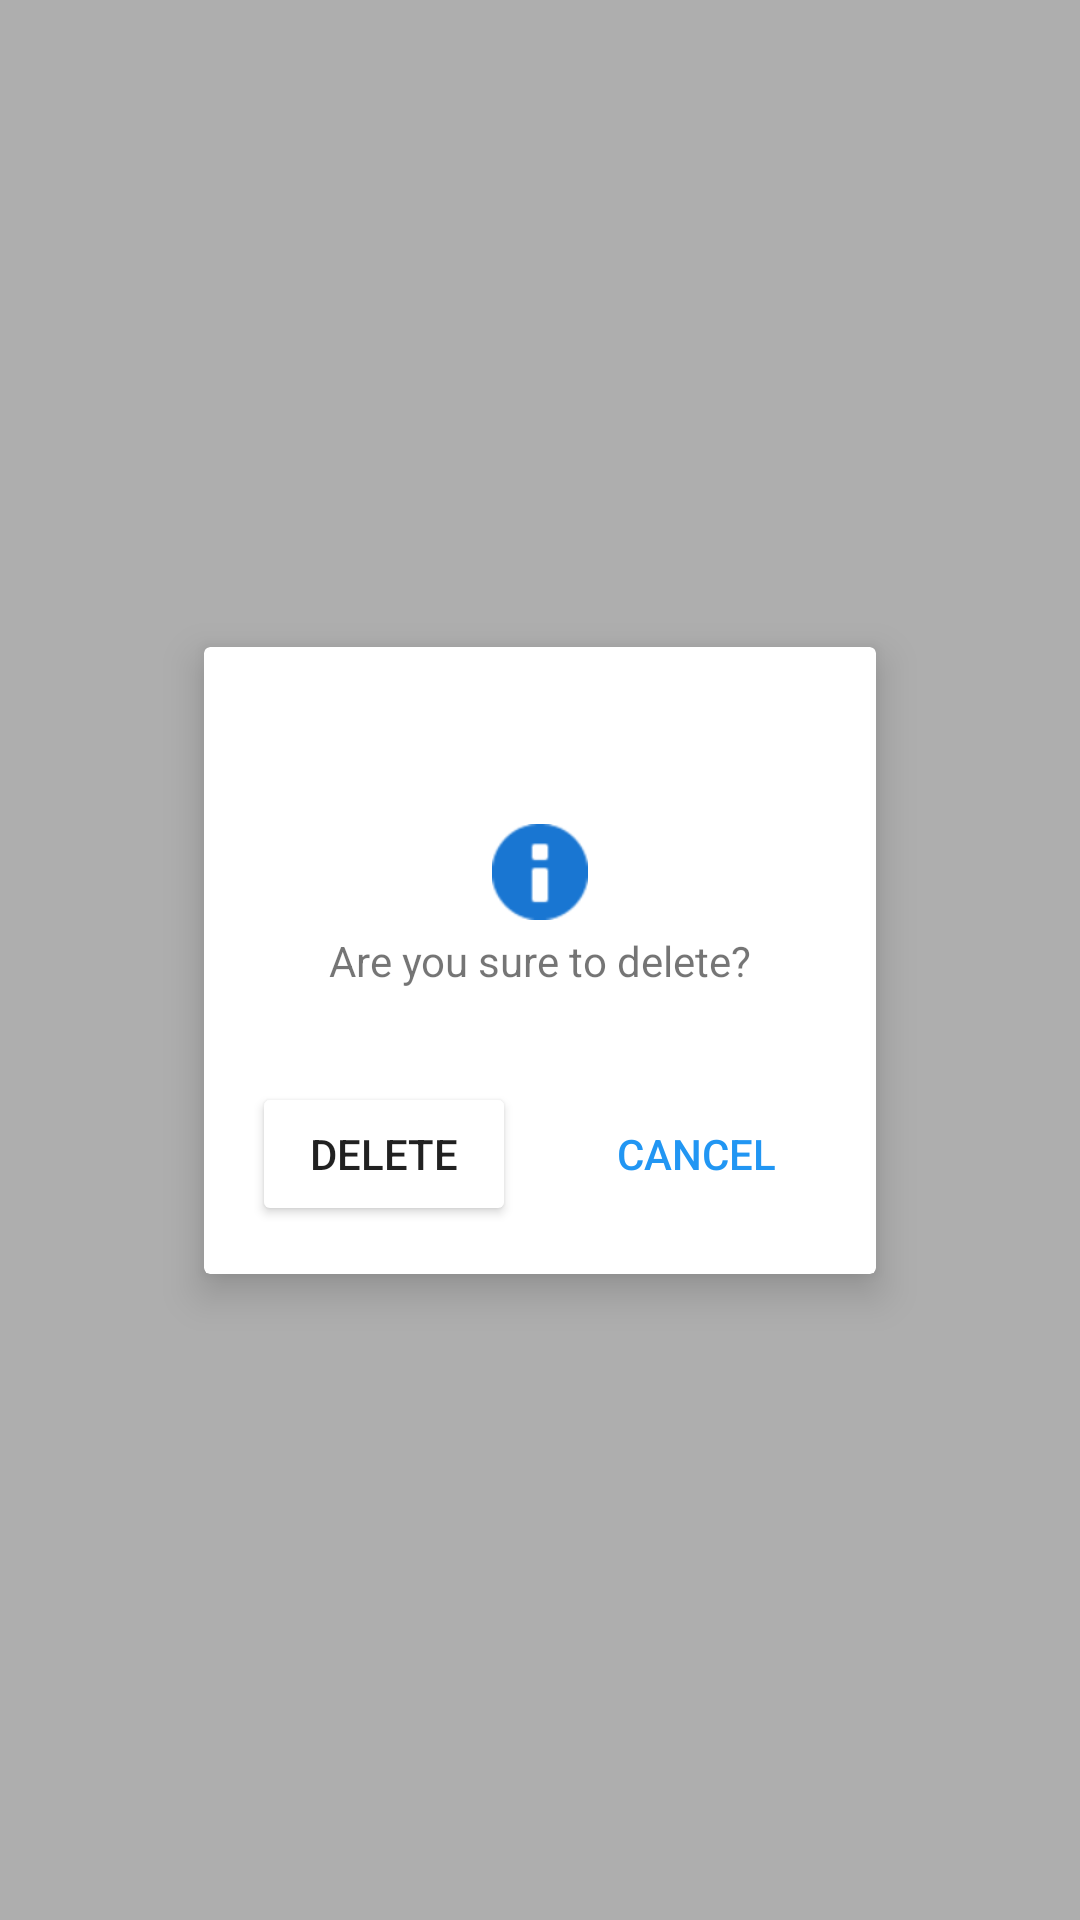

This screen was rendered from an Android layout file. Write that file and the resources it references.
<!-- AndroidManifest.xml: application theme Theme.Axosnet_Recibos -->
<!-- res/layout/delete_confirm.xml -->
<?xml version="1.0" encoding="utf-8"?>
<androidx.constraintlayout.widget.ConstraintLayout xmlns:android="http://schemas.android.com/apk/res/android"
    xmlns:app="http://schemas.android.com/apk/res-auto"
    xmlns:tools="http://schemas.android.com/tools"
    android:layout_width="match_parent"
    android:layout_height="match_parent"
    android:background="#51000000"
    android:clickable="true"
    android:focusable="true">

    <androidx.cardview.widget.CardView
        android:id="@+id/cvConfirmation"
        android:layout_width="wrap_content"
        android:layout_height="wrap_content"
        android:visibility="visible"
        app:cardElevation="8dp"
        app:layout_constraintBottom_toBottomOf="parent"
        app:layout_constraintEnd_toEndOf="parent"
        app:layout_constraintStart_toStartOf="parent"
        app:layout_constraintTop_toTopOf="parent">

        <androidx.constraintlayout.widget.ConstraintLayout
            android:layout_width="match_parent"
            android:layout_height="match_parent"
            android:layout_margin="8dp"
            android:padding="8dp">

            <Button
                android:id="@+id/btnConfirmDelete"
                android:layout_width="wrap_content"
                android:layout_height="wrap_content"
                android:layout_marginTop="8dp"
                android:layout_marginEnd="8dp"
                android:text="@string/delete"
                app:backgroundTint="@color/red"
                app:layout_constraintBottom_toBottomOf="parent"
                app:layout_constraintEnd_toStartOf="@+id/btnCancel"
                app:layout_constraintHorizontal_bias="0.5"
                app:layout_constraintStart_toStartOf="parent"
                app:layout_constraintTop_toBottomOf="@+id/tvDeleteId" />

            <Button
                android:id="@+id/btnCancel"
                style="@style/Widget.AppCompat.Button.Borderless"
                android:layout_width="wrap_content"
                android:layout_height="wrap_content"
                android:layout_marginStart="8dp"
                android:text="@string/cancel"
                android:textColor="@color/purple_500"
                app:layout_constraintBottom_toBottomOf="@+id/btnConfirmDelete"
                app:layout_constraintEnd_toEndOf="parent"
                app:layout_constraintHorizontal_bias="0.5"
                app:layout_constraintStart_toEndOf="@+id/btnConfirmDelete" />

            <ImageView
                android:id="@+id/imageView2"
                android:layout_width="wrap_content"
                android:layout_height="wrap_content"
                app:layout_constraintBottom_toTopOf="@+id/textView"
                app:layout_constraintEnd_toEndOf="parent"
                app:layout_constraintStart_toStartOf="parent"
                app:srcCompat="@android:drawable/ic_dialog_info"
                app:tint="@color/purple_700" />

            <TextView
                android:id="@+id/textView"
                android:layout_width="wrap_content"
                android:layout_height="wrap_content"
                android:padding="4dp"
                android:text="@string/deleteConfirmation"
                app:layout_constraintBottom_toBottomOf="parent"
                app:layout_constraintEnd_toEndOf="@+id/imageView2"
                app:layout_constraintStart_toStartOf="@+id/imageView2"
                app:layout_constraintTop_toTopOf="parent" />

            <TextView
                android:id="@+id/tvDeleteId"
                android:layout_width="wrap_content"
                android:layout_height="wrap_content"
                app:layout_constraintEnd_toEndOf="@+id/textView"
                app:layout_constraintStart_toStartOf="@+id/textView"
                app:layout_constraintTop_toBottomOf="@+id/textView"
                tools:text="100" />

        </androidx.constraintlayout.widget.ConstraintLayout>
    </androidx.cardview.widget.CardView>
</androidx.constraintlayout.widget.ConstraintLayout>
<!-- resources referenced by this layout -->
<resources>
  <color name="purple_500">#FF2196F3</color>
  <color name="purple_700">#FF1976D2</color>
  <string name="cancel">Cancel</string>
  <string name="delete">Delete</string>
  <string name="deleteConfirmation">Are you sure to delete?</string>
  <style name="Theme.Axosnet_Recibos" parent="Theme.MaterialComponents.DayNight.NoActionBar">
          
          <item name="colorPrimary">@color/purple_500</item>
          <item name="colorPrimaryVariant">@color/purple_700</item>
          <item name="colorOnPrimary">@color/black</item>
          
          <item name="colorSecondary">@color/teal_200</item>
          <item name="colorSecondaryVariant">@color/teal_700</item>
          <item name="colorOnSecondary">@color/black</item>
          
          <item name="android:statusBarColor" tools:targetApi="l">?attr/colorPrimaryVariant</item>
          
      </style>
  <color name="black">#FF000000</color>
  <color name="teal_200">#FFFF9800</color>
  <color name="teal_700">#FFFFE0B2</color>
</resources>
